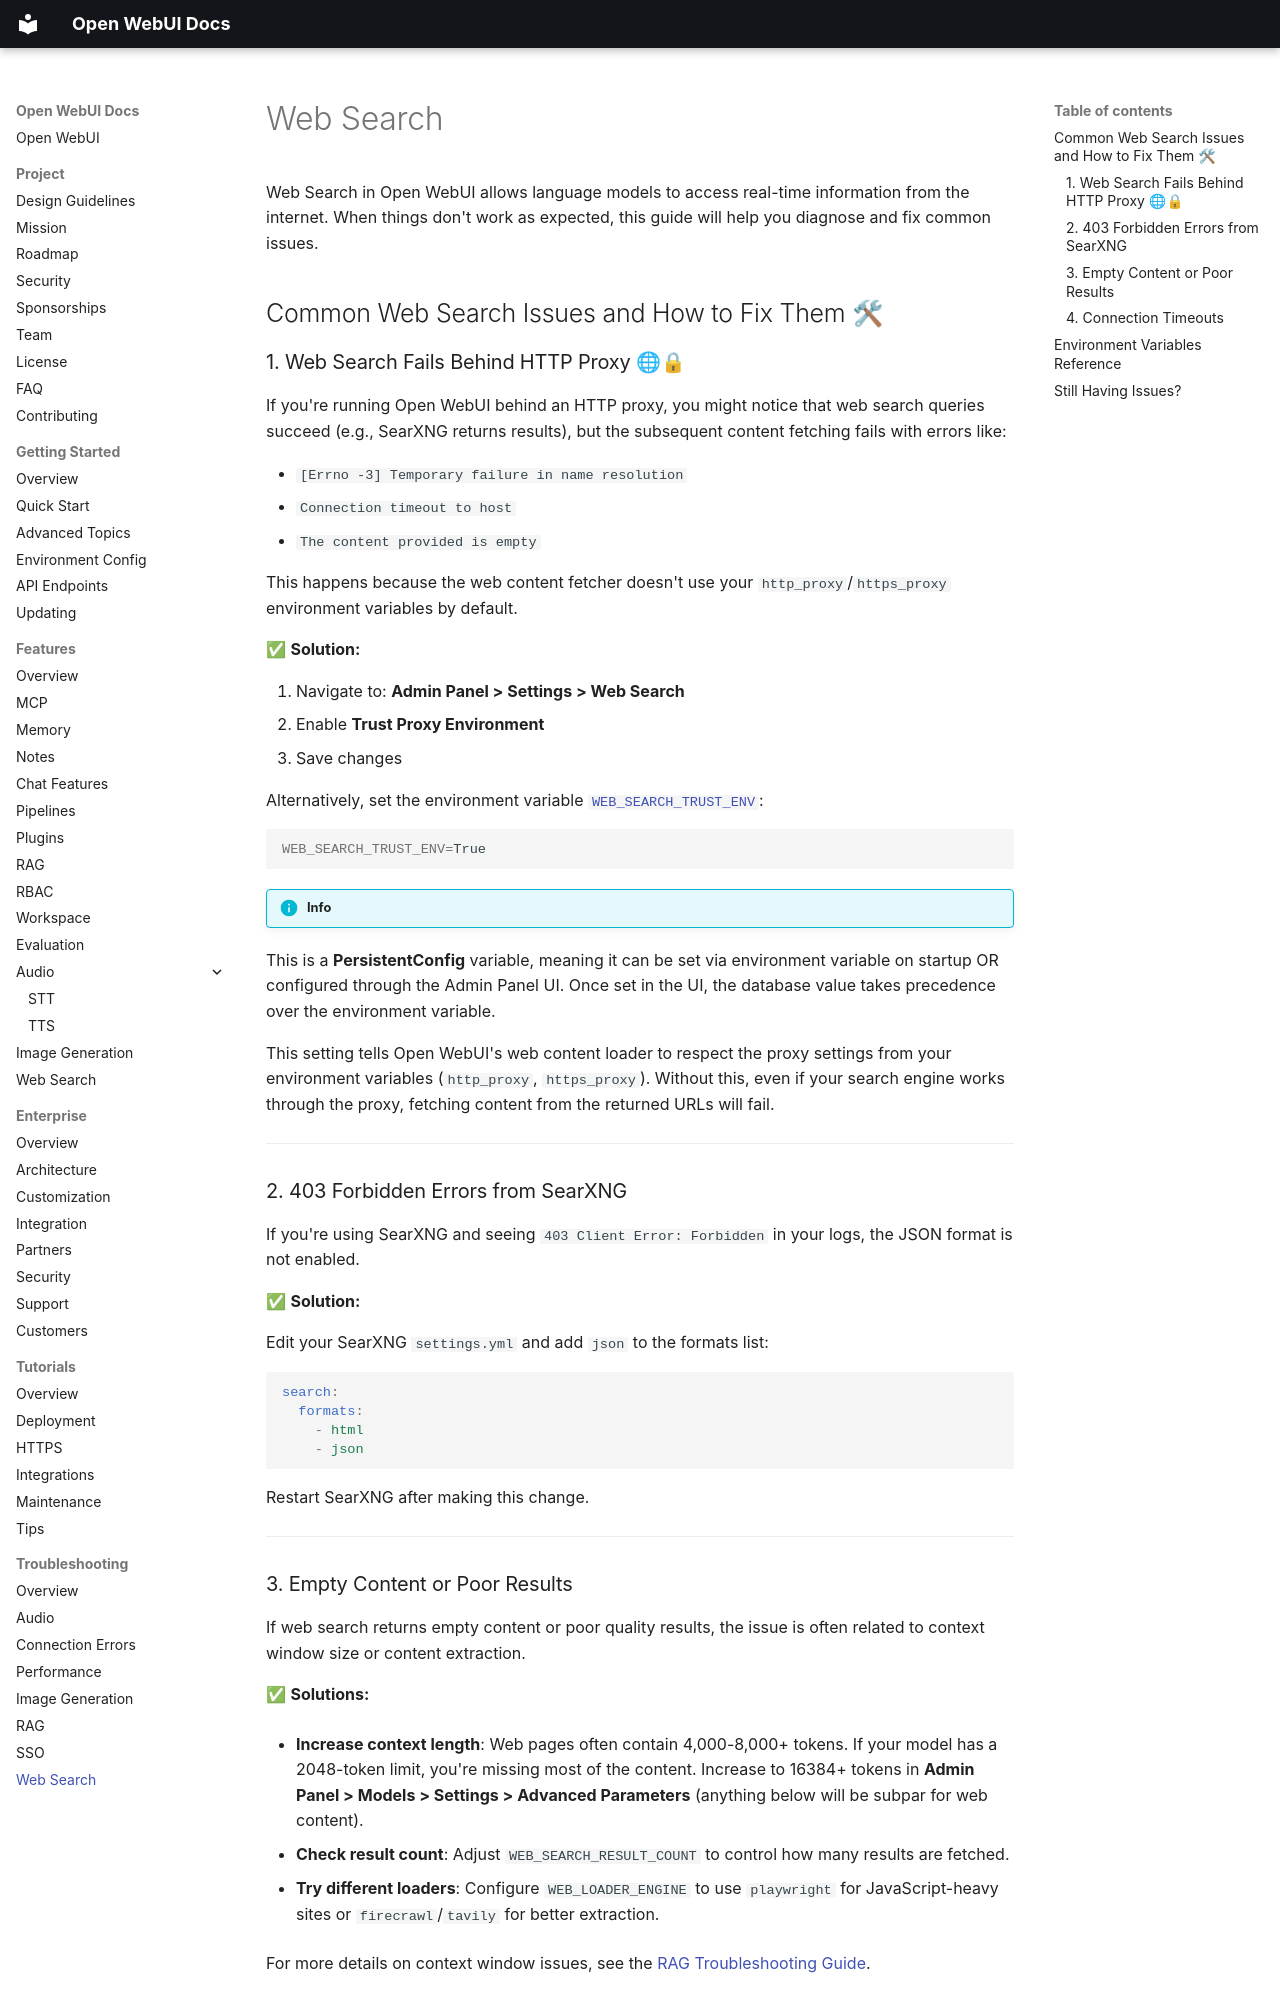

repository: AlexeyGrishin01/openwebui-docs · page: troubleshooting/web-search/index.html · generator: mkdocs

Web Search in Open WebUI allows language models to access real-time information from the internet. When things don't work as expected, this guide will help you diagnose and fix common issues.

## Common Web Search Issues and How to Fix Them 🛠

### 1. Web Search Fails Behind HTTP Proxy 🌐🔒

If you're running Open WebUI behind an HTTP proxy, you might notice that web search queries succeed (e.g., SearXNG returns results), but the subsequent content fetching fails with errors like:

- `[Errno -3] Temporary failure in name resolution`
- `Connection timeout to host`
- `The content provided is empty`

This happens because the web content fetcher doesn't use your `http_proxy`/`https_proxy` environment variables by default.

✅ **Solution:**

1. Navigate to: **Admin Panel > Settings > Web Search**
2. Enable **Trust Proxy Environment**
3. Save changes

Alternatively, set the environment variable [`WEB_SEARCH_TRUST_ENV`](getting-started/env-configuration.md#web_search_trust_env.md):

```bash
WEB_SEARCH_TRUST_ENV=True
```

!!! info

This is a **PersistentConfig** variable, meaning it can be set via environment variable on startup OR configured through the Admin Panel UI. Once set in the UI, the database value takes precedence over the environment variable.

This setting tells Open WebUI's web content loader to respect the proxy settings from your environment variables (`http_proxy`, `https_proxy`). Without this, even if your search engine works through the proxy, fetching content from the returned URLs will fail.

---

### 2. 403 Forbidden Errors from SearXNG

If you're using SearXNG and seeing `403 Client Error: Forbidden` in your logs, the JSON format is not enabled.

✅ **Solution:**

Edit your SearXNG `settings.yml` and add `json` to the formats list:

```yaml
search:
  formats:
    - html
    - json
```

Restart SearXNG after making this change.

---
